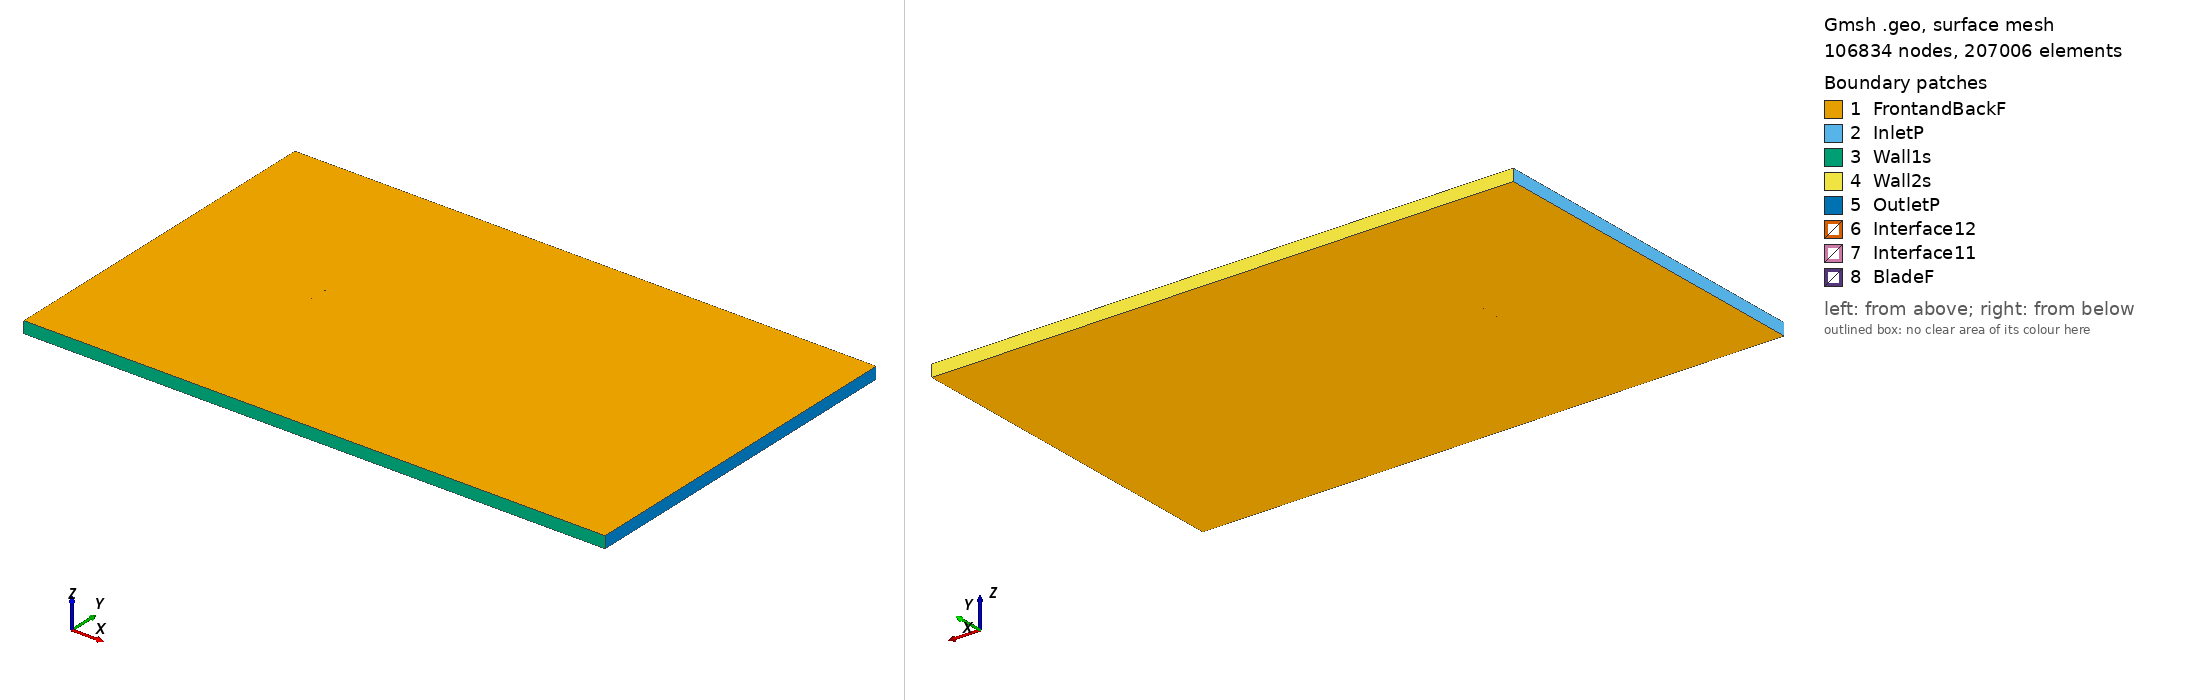

Gmsh geometry script, surface-meshed: 106834 nodes, 207006 surface elements. Boundary patches (legend numbers): 1 FrontandBackF, 2 InletP, 3 Wall1s, 4 Wall2s, 5 OutletP, 6 Interface12, 7 Interface11, 8 BladeF. Left view from above one corner, right view from below the opposite corner. Legend entries are the model's physical surfaces. The drawing asked Gmsh for element sizes between 1% and 20% of the model's largest extent; the script's own settings can give other sizes.

=== goe228_tsr_-2.1851_aoa_1.4818.geo (drawn) ===
SetFactory("OpenCASCADE");

Point(1) = {0.075027, 0.725660, 0, 1.0};
Point(2) = {0.071984, 0.726879, 0, 1.0};
Point(3) = {0.064205, 0.730015, 0, 1.0};
Point(4) = {0.048653, 0.735665, 0, 1.0};
Point(5) = {0.033111, 0.740697, 0, 1.0};
Point(6) = {0.017585, 0.744646, 0, 1.0};
Point(7) = {0.002074, 0.747592, 0, 1.0};
Point(8) = {-0.013422, 0.749530, 0, 1.0};
Point(9) = {-0.028898, 0.750000, 0, 1.0};
Point(10) = {-0.044337, 0.747995, 0, 1.0};
Point(11) = {-0.052028, 0.745617, 0, 1.0};
Point(12) = {-0.059727, 0.742667, 0, 1.0};
Point(13) = {-0.063564, 0.740522, 0, 1.0};
Point(14) = {-0.067391, 0.737835, 0, 1.0};
Point(15) = {-0.071208, 0.734377, 0, 1.0};
Point(16) = {-0.073109, 0.732184, 0, 1.0};
Point(17) = {-0.074975, 0.727516, 0, 1.0};
Point(18) = {-0.073006, 0.725147, 0, 1.0};
Point(19) = {-0.071060, 0.724248, 0, 1.0};
Point(20) = {-0.067178, 0.723175, 0, 1.0};
Point(21) = {-0.063302, 0.722583, 0, 1.0};
Point(22) = {-0.059428, 0.722097, 0, 1.0};
Point(23) = {-0.051686, 0.721591, 0, 1.0};
Point(24) = {-0.043950, 0.721473, 0, 1.0};
Point(25) = {-0.028494, 0.722394, 0, 1.0};
Point(26) = {-0.013047, 0.723858, 0, 1.0};
Point(27) = {0.002400, 0.725243, 0, 1.0};
Point(28) = {0.017847, 0.726707, 0, 1.0};
Point(29) = {0.033305, 0.727474, 0, 1.0};
Point(30) = {0.048778, 0.727159, 0, 1.0};
Point(31) = {0.064267, 0.725761, 0, 1.0};
Point(32) = {0.072017, 0.724638, 0, 1.0};
Point(33) = {0.074988, 0.724142, 0, 1.0};
Point(34) = {-0.075027, -0.725660, 0, 1.0};
Point(35) = {-0.071984, -0.726879, 0, 1.0};
Point(36) = {-0.064205, -0.730015, 0, 1.0};
Point(37) = {-0.048653, -0.735665, 0, 1.0};
Point(38) = {-0.033111, -0.740697, 0, 1.0};
Point(39) = {-0.017585, -0.744646, 0, 1.0};
Point(40) = {-0.002074, -0.747592, 0, 1.0};
Point(41) = {0.013422, -0.749530, 0, 1.0};
Point(42) = {0.028898, -0.750000, 0, 1.0};
Point(43) = {0.044337, -0.747995, 0, 1.0};
Point(44) = {0.052028, -0.745617, 0, 1.0};
Point(45) = {0.059727, -0.742667, 0, 1.0};
Point(46) = {0.063564, -0.740522, 0, 1.0};
Point(47) = {0.067391, -0.737835, 0, 1.0};
Point(48) = {0.071208, -0.734377, 0, 1.0};
Point(49) = {0.073109, -0.732184, 0, 1.0};
Point(50) = {0.074975, -0.727516, 0, 1.0};
Point(51) = {0.073006, -0.725147, 0, 1.0};
Point(52) = {0.071060, -0.724248, 0, 1.0};
Point(53) = {0.067178, -0.723175, 0, 1.0};
Point(54) = {0.063302, -0.722583, 0, 1.0};
Point(55) = {0.059428, -0.722097, 0, 1.0};
Point(56) = {0.051686, -0.721591, 0, 1.0};
Point(57) = {0.043950, -0.721473, 0, 1.0};
Point(58) = {0.028494, -0.722394, 0, 1.0};
Point(59) = {0.013047, -0.723858, 0, 1.0};
Point(60) = {-0.002400, -0.725243, 0, 1.0};
Point(61) = {-0.017847, -0.726707, 0, 1.0};
Point(62) = {-0.033305, -0.727474, 0, 1.0};
Point(63) = {-0.048778, -0.727159, 0, 1.0};
Point(64) = {-0.064267, -0.725761, 0, 1.0};
Point(65) = {-0.072017, -0.724638, 0, 1.0};
Point(66) = {-0.074988, -0.724142, 0, 1.0};

// Lines: first blade (splines 1-4)
Spline(1) = {1:33};
Spline(2) = {33,1};

// Lines: second blade (splines 5-8)
Spline(3) = {34:66};
Spline(4) = {66,34};

// Outer domain (points 20001-4 and lines)
Point(67) = {-13.50000000, -15.00000000, 0, 1.0};
Point(68) = {-13.50000000, 15.00000000, 0, 1.0};
Point(69) = {36.00000000, 15.00000000, 0, 1.0};
Point(70) = {36.00000000, -15.00000000, 0, 1.0};
Line(11) = {67, 68};
Line(12) = {68, 69};
Line(13) = {69, 70};
Line(14) = {67, 70};

// Interface (between moving and stationary domain) (circles)
Circle(9) = {0, 0, 0, 0.80000000, 0, 2*Pi};
Circle(10) = {0, 0, 0, 0.80000000, 0, 2*Pi};

// Loops collect Lines/Splines/etc (blade1, blade2, domain, first circle)
Line Loop(1) = {1:2};
Line Loop(2) = {3:4};
Line Loop(3) = {11,12,13,-14};
Line Loop(4) = {9};

// BooleanDifference cuts out the circle/interface from the domain
Plane Surface(1) = {3};
Plane Surface(2) = {4};
BooleanDifference{ Surface{1}; Delete;}{ Surface{2}; Delete;}

// This one cuts out the blades from the inner circle/interface
Line Loop(6) = {10};
Plane Surface(5) = {6};
Plane Surface(6) = {1};
Plane Surface(7) = {2};
BooleanDifference{ Surface{5}; Delete;}{ Surface{6,7}; Delete;}

// extrude to 3rd dimension
Extrude {0, 0, 1} {Surface{1}; Surface{5}; Layers{1}; Recombine;}

// Physical Surfaces are the named boundaries (patches)
Physical Surface("Interface11") = {12};
Physical Surface("Interface12") = {10};

// sides of domain
Physical Surface("InletP") = {6};
Physical Surface("OutletP") = {9};

// top and bottom of domain
Physical Surface("Wall1s") = {7};
Physical Surface("Wall2s") = {8};

// Check FrontandBackF by ensuring there is nothing in the 3rd dimension
Physical Surface("FrontandBackF") = {1,11,5,17};
Physical Surface("BladeF") = {13:16};
Physical Volume("Turbine") = {2};
Physical Volume("Farfield") = {1};

// settings for airfoil boundary layer
Field[1] = BoundaryLayer;
Field[1].EdgesList = {1:4};
Field[1].hwall_n = 1e-3;
Field[1].thickness = 1.5e-2;
Field[1].ratio = 1.05;
Field[1].Quads = 1;
BoundaryLayer Field = 1;

// control points for mesh (blade and interface)
// floor((arc length / 1.5mm)/ 2) -> Transfinite Line
Transfinite Line {1,3} = 104 Using Progression 1;
Transfinite Line {2,4} = 2 Using Progression 1;
Transfinite Line {9, 15} = 800 Using Progression 1;

// For more information on gmsh syntax, visit http://gmsh.info/doc/texinfo/gmsh.html
